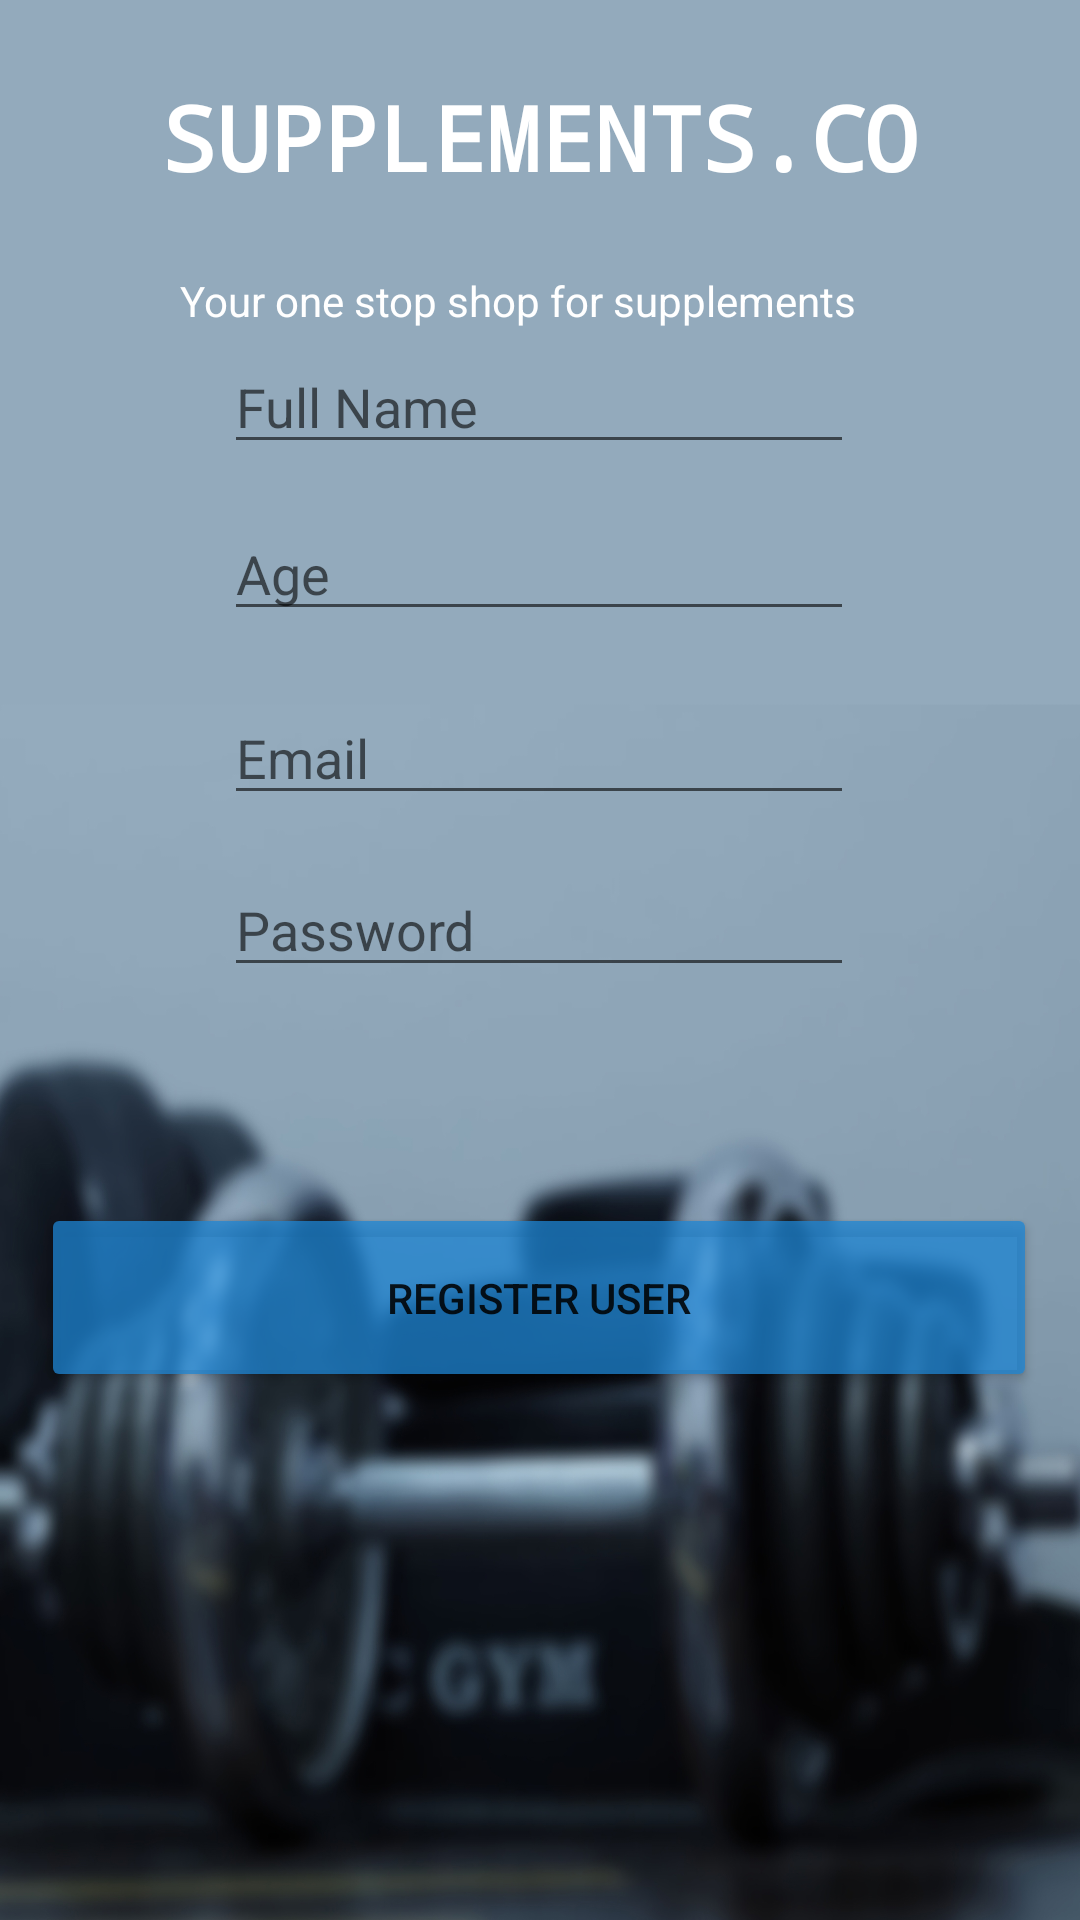

Produce the Android XML layout that renders to this screen, including the resource entries it uses.
<!-- AndroidManifest.xml: application theme Theme.SupplementsCO -->
<!-- res/layout/activity_register_user.xml -->
<?xml version="1.0" encoding="utf-8"?>
<androidx.constraintlayout.widget.ConstraintLayout xmlns:android="http://schemas.android.com/apk/res/android"
    xmlns:app="http://schemas.android.com/apk/res-auto"
    xmlns:tools="http://schemas.android.com/tools"
    android:layout_width="match_parent"
    android:layout_height="match_parent"
    android:background="@drawable/weightbgcropped1"
    tools:context=".RegisterUser">

    <TextView
        android:id="@+id/textView5"
        android:layout_width="wrap_content"
        android:layout_height="wrap_content"
        android:text="Your one stop shop for supplements"
        android:textColor="#FFFFFF"
        app:layout_constraintBottom_toBottomOf="parent"
        app:layout_constraintEnd_toEndOf="parent"
        app:layout_constraintHorizontal_bias="0.446"
        app:layout_constraintStart_toStartOf="parent"
        app:layout_constraintTop_toTopOf="parent"
        app:layout_constraintVertical_bias="0.146" />

    <TextView
        android:id="@+id/banner"
        android:layout_width="279dp"
        android:layout_height="61dp"
        android:fontFamily="monospace"
        android:text="SUPPLEMENTS.CO"
        android:textAlignment="center"
        android:textAllCaps="true"
        android:textColor="#FFFFFF"
        android:textSize="30sp"
        android:textStyle="bold"
        app:layout_constraintBottom_toBottomOf="parent"
        app:layout_constraintEnd_toEndOf="parent"
        app:layout_constraintStart_toStartOf="parent"
        app:layout_constraintTop_toTopOf="parent"
        app:layout_constraintVertical_bias="0.044" />

    <EditText
        android:id="@+id/fullName"
        android:layout_width="wrap_content"
        android:layout_height="wrap_content"
        android:ems="10"
        android:hint="Full Name"
        android:inputType="textPersonName"
        android:textColor="#FFFFFF"
        app:layout_constraintBottom_toTopOf="@+id/age"
        app:layout_constraintEnd_toEndOf="parent"
        app:layout_constraintHorizontal_bias="0.497"
        app:layout_constraintStart_toStartOf="parent"
        app:layout_constraintTop_toTopOf="parent"
        app:layout_constraintVertical_bias="0.888" />

    <EditText
        android:id="@+id/age"
        android:layout_width="wrap_content"
        android:layout_height="wrap_content"
        android:layout_marginBottom="20dp"
        android:ems="10"
        android:hint="Age"
        android:inputType="number"
        android:textColor="#FFFFFF"
        app:layout_constraintBottom_toTopOf="@+id/email"
        app:layout_constraintEnd_toEndOf="parent"
        app:layout_constraintHorizontal_bias="0.497"
        app:layout_constraintStart_toStartOf="parent" />

    <EditText
        android:id="@+id/email"
        android:layout_width="wrap_content"
        android:layout_height="wrap_content"
        android:layout_marginBottom="16dp"
        android:ems="10"
        android:hint="Email"
        android:inputType="textEmailAddress"
        android:textColor="#FFFFFF"
        app:layout_constraintBottom_toTopOf="@+id/password"
        app:layout_constraintEnd_toEndOf="parent"
        app:layout_constraintHorizontal_bias="0.497"
        app:layout_constraintStart_toStartOf="parent" />

    <EditText
        android:id="@+id/password"
        android:layout_width="wrap_content"
        android:layout_height="wrap_content"
        android:layout_marginBottom="72dp"
        android:ems="10"
        android:hint="Password"
        android:inputType="textPassword"
        android:textColor="#FFFFFF"
        app:layout_constraintBottom_toTopOf="@+id/registerUser"
        app:layout_constraintEnd_toEndOf="parent"
        app:layout_constraintHorizontal_bias="0.497"
        app:layout_constraintStart_toStartOf="parent" />

    <Button
        android:id="@+id/registerUser"
        android:layout_width="332dp"
        android:layout_height="63dp"
        android:layout_marginBottom="176dp"
        android:text="Register User"
        app:backgroundTint="#C11E85D3"
        app:layout_constraintBottom_toBottomOf="parent"
        app:layout_constraintEnd_toEndOf="parent"
        app:layout_constraintHorizontal_bias="0.493"
        app:layout_constraintStart_toStartOf="parent" />

    <ProgressBar
        android:id="@+id/progressBar2"
        style="?android:attr/progressBarStyle"
        android:layout_width="wrap_content"
        android:layout_height="wrap_content"
        android:layout_marginBottom="24dp"
        android:visibility="gone"
        app:layout_constraintBottom_toTopOf="@+id/registerUser"
        app:layout_constraintEnd_toEndOf="parent"
        app:layout_constraintHorizontal_bias="0.498"
        app:layout_constraintStart_toStartOf="parent"
        app:layout_constraintTop_toBottomOf="@+id/password"
        app:layout_constraintVertical_bias="1.0" />
</androidx.constraintlayout.widget.ConstraintLayout>
<!-- resources referenced by this layout -->
<resources>
  <!-- drawable weightbgcropped1: jpg bitmap (drawable, 962143 bytes) -->
  <style name="Theme.SupplementsCO" parent="Theme.MaterialComponents.DayNight.NoActionBar">
          
          <item name="colorPrimary">@color/purple_500</item>
          <item name="colorPrimaryVariant">@color/purple_700</item>
          <item name="colorOnPrimary">@color/white</item>
          
          <item name="colorSecondary">@color/teal_200</item>
          <item name="colorSecondaryVariant">@color/teal_700</item>
          <item name="colorOnSecondary">@color/black</item>
          
          <item name="android:statusBarColor" tools:targetApi="l">?attr/colorPrimaryVariant</item>
          
      </style>
  <!-- not gathered from this repository: default colours our renderer supplied (Android Studio template values) -->
  <color name="purple_500">#FF6200EE</color>
  <color name="purple_700">#FF3700B3</color>
  <color name="teal_200">#FF03DAC5</color>
  <color name="teal_700">#FF018786</color>
  <color name="black">#FF000000</color>
  <color name="white">#FFFFFFFF</color>
</resources>
